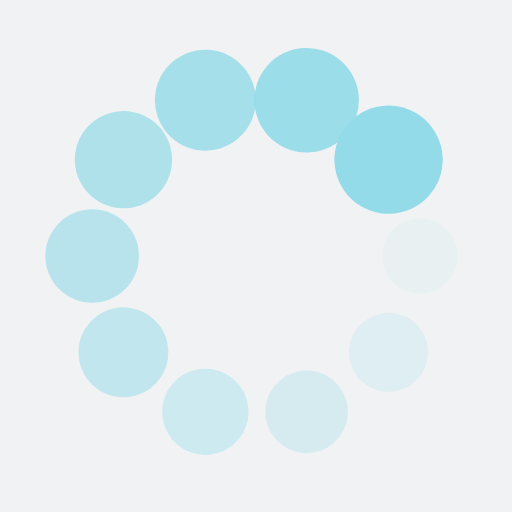
t = 0.00 s
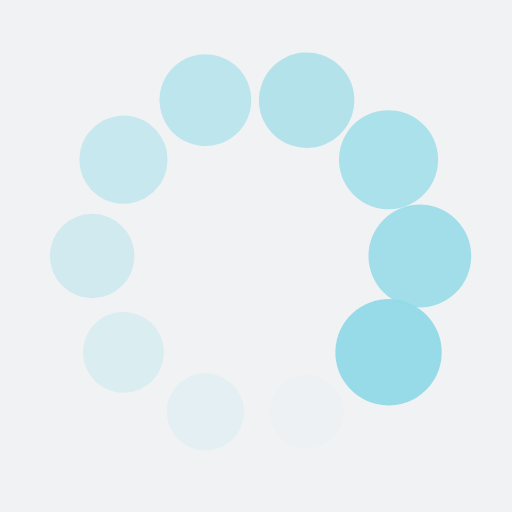
t = 0.25 s
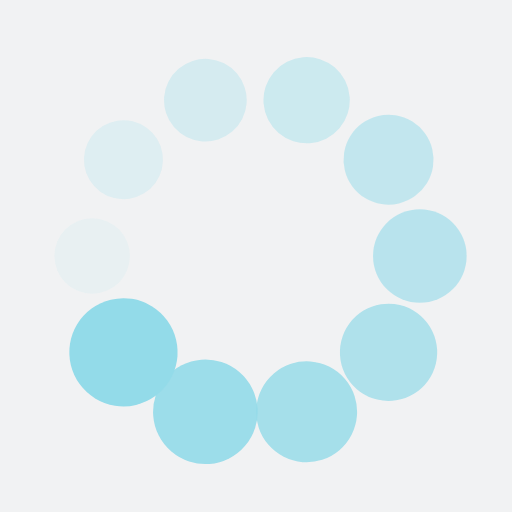
t = 0.50 s
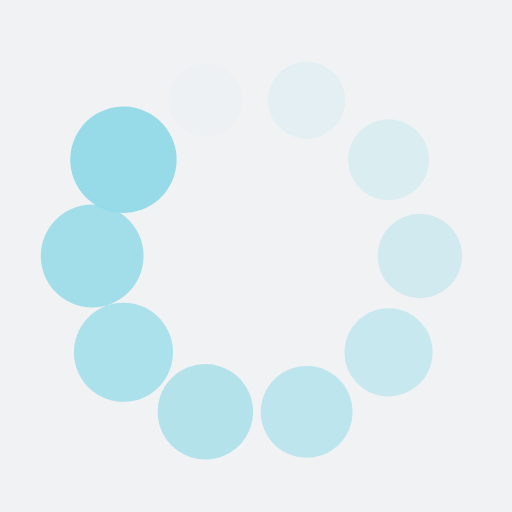
t = 0.75 s

The animated SVG that drew these frames (rendered in a browser with its animation timeline set to each time). Animation: 20 SMIL elements (animate=10,animateTransform=10); one cycle of 1.00 s, repeats indefinitely.

<?xml version="1.0" encoding="utf-8"?>
<svg xmlns="http://www.w3.org/2000/svg" xmlns:xlink="http://www.w3.org/1999/xlink" style="margin: auto; background: rgb(241, 242, 243); display: block; shape-rendering: auto;" width="196px" height="196px" viewBox="0 0 100 100" preserveAspectRatio="xMidYMid">
<g transform="translate(82,50)">
<g transform="rotate(0)">
<circle cx="0" cy="0" r="7" fill="#93dbe9" fill-opacity="1">
  <animateTransform attributeName="transform" type="scale" begin="-0.9s" values="1.51 1.51;1 1" keyTimes="0;1" dur="1s" repeatCount="indefinite"></animateTransform>
  <animate attributeName="fill-opacity" keyTimes="0;1" dur="1s" repeatCount="indefinite" values="1;0" begin="-0.9s"></animate>
</circle>
</g>
</g><g transform="translate(75.88854381999832,68.80912807335915)">
<g transform="rotate(36)">
<circle cx="0" cy="0" r="7" fill="#93dbe9" fill-opacity="0.9">
  <animateTransform attributeName="transform" type="scale" begin="-0.8s" values="1.51 1.51;1 1" keyTimes="0;1" dur="1s" repeatCount="indefinite"></animateTransform>
  <animate attributeName="fill-opacity" keyTimes="0;1" dur="1s" repeatCount="indefinite" values="1;0" begin="-0.8s"></animate>
</circle>
</g>
</g><g transform="translate(59.88854381999832,80.43380852144492)">
<g transform="rotate(72)">
<circle cx="0" cy="0" r="7" fill="#93dbe9" fill-opacity="0.8">
  <animateTransform attributeName="transform" type="scale" begin="-0.7s" values="1.51 1.51;1 1" keyTimes="0;1" dur="1s" repeatCount="indefinite"></animateTransform>
  <animate attributeName="fill-opacity" keyTimes="0;1" dur="1s" repeatCount="indefinite" values="1;0" begin="-0.7s"></animate>
</circle>
</g>
</g><g transform="translate(40.11145618000168,80.43380852144492)">
<g transform="rotate(108)">
<circle cx="0" cy="0" r="7" fill="#93dbe9" fill-opacity="0.7">
  <animateTransform attributeName="transform" type="scale" begin="-0.6s" values="1.51 1.51;1 1" keyTimes="0;1" dur="1s" repeatCount="indefinite"></animateTransform>
  <animate attributeName="fill-opacity" keyTimes="0;1" dur="1s" repeatCount="indefinite" values="1;0" begin="-0.6s"></animate>
</circle>
</g>
</g><g transform="translate(24.111456180001685,68.80912807335915)">
<g transform="rotate(144)">
<circle cx="0" cy="0" r="7" fill="#93dbe9" fill-opacity="0.6">
  <animateTransform attributeName="transform" type="scale" begin="-0.5s" values="1.51 1.51;1 1" keyTimes="0;1" dur="1s" repeatCount="indefinite"></animateTransform>
  <animate attributeName="fill-opacity" keyTimes="0;1" dur="1s" repeatCount="indefinite" values="1;0" begin="-0.5s"></animate>
</circle>
</g>
</g><g transform="translate(18,50.00000000000001)">
<g transform="rotate(180)">
<circle cx="0" cy="0" r="7" fill="#93dbe9" fill-opacity="0.5">
  <animateTransform attributeName="transform" type="scale" begin="-0.4s" values="1.51 1.51;1 1" keyTimes="0;1" dur="1s" repeatCount="indefinite"></animateTransform>
  <animate attributeName="fill-opacity" keyTimes="0;1" dur="1s" repeatCount="indefinite" values="1;0" begin="-0.4s"></animate>
</circle>
</g>
</g><g transform="translate(24.11145618000168,31.190871926640863)">
<g transform="rotate(216)">
<circle cx="0" cy="0" r="7" fill="#93dbe9" fill-opacity="0.4">
  <animateTransform attributeName="transform" type="scale" begin="-0.3s" values="1.51 1.51;1 1" keyTimes="0;1" dur="1s" repeatCount="indefinite"></animateTransform>
  <animate attributeName="fill-opacity" keyTimes="0;1" dur="1s" repeatCount="indefinite" values="1;0" begin="-0.3s"></animate>
</circle>
</g>
</g><g transform="translate(40.11145618000168,19.566191478555087)">
<g transform="rotate(252)">
<circle cx="0" cy="0" r="7" fill="#93dbe9" fill-opacity="0.3">
  <animateTransform attributeName="transform" type="scale" begin="-0.2s" values="1.51 1.51;1 1" keyTimes="0;1" dur="1s" repeatCount="indefinite"></animateTransform>
  <animate attributeName="fill-opacity" keyTimes="0;1" dur="1s" repeatCount="indefinite" values="1;0" begin="-0.2s"></animate>
</circle>
</g>
</g><g transform="translate(59.88854381999831,19.566191478555083)">
<g transform="rotate(288)">
<circle cx="0" cy="0" r="7" fill="#93dbe9" fill-opacity="0.2">
  <animateTransform attributeName="transform" type="scale" begin="-0.1s" values="1.51 1.51;1 1" keyTimes="0;1" dur="1s" repeatCount="indefinite"></animateTransform>
  <animate attributeName="fill-opacity" keyTimes="0;1" dur="1s" repeatCount="indefinite" values="1;0" begin="-0.1s"></animate>
</circle>
</g>
</g><g transform="translate(75.88854381999832,31.190871926640853)">
<g transform="rotate(324)">
<circle cx="0" cy="0" r="7" fill="#93dbe9" fill-opacity="0.1">
  <animateTransform attributeName="transform" type="scale" begin="0s" values="1.51 1.51;1 1" keyTimes="0;1" dur="1s" repeatCount="indefinite"></animateTransform>
  <animate attributeName="fill-opacity" keyTimes="0;1" dur="1s" repeatCount="indefinite" values="1;0" begin="0s"></animate>
</circle>
</g>
</g>
<!-- [ldio] generated by https://loading.io/ --></svg>
